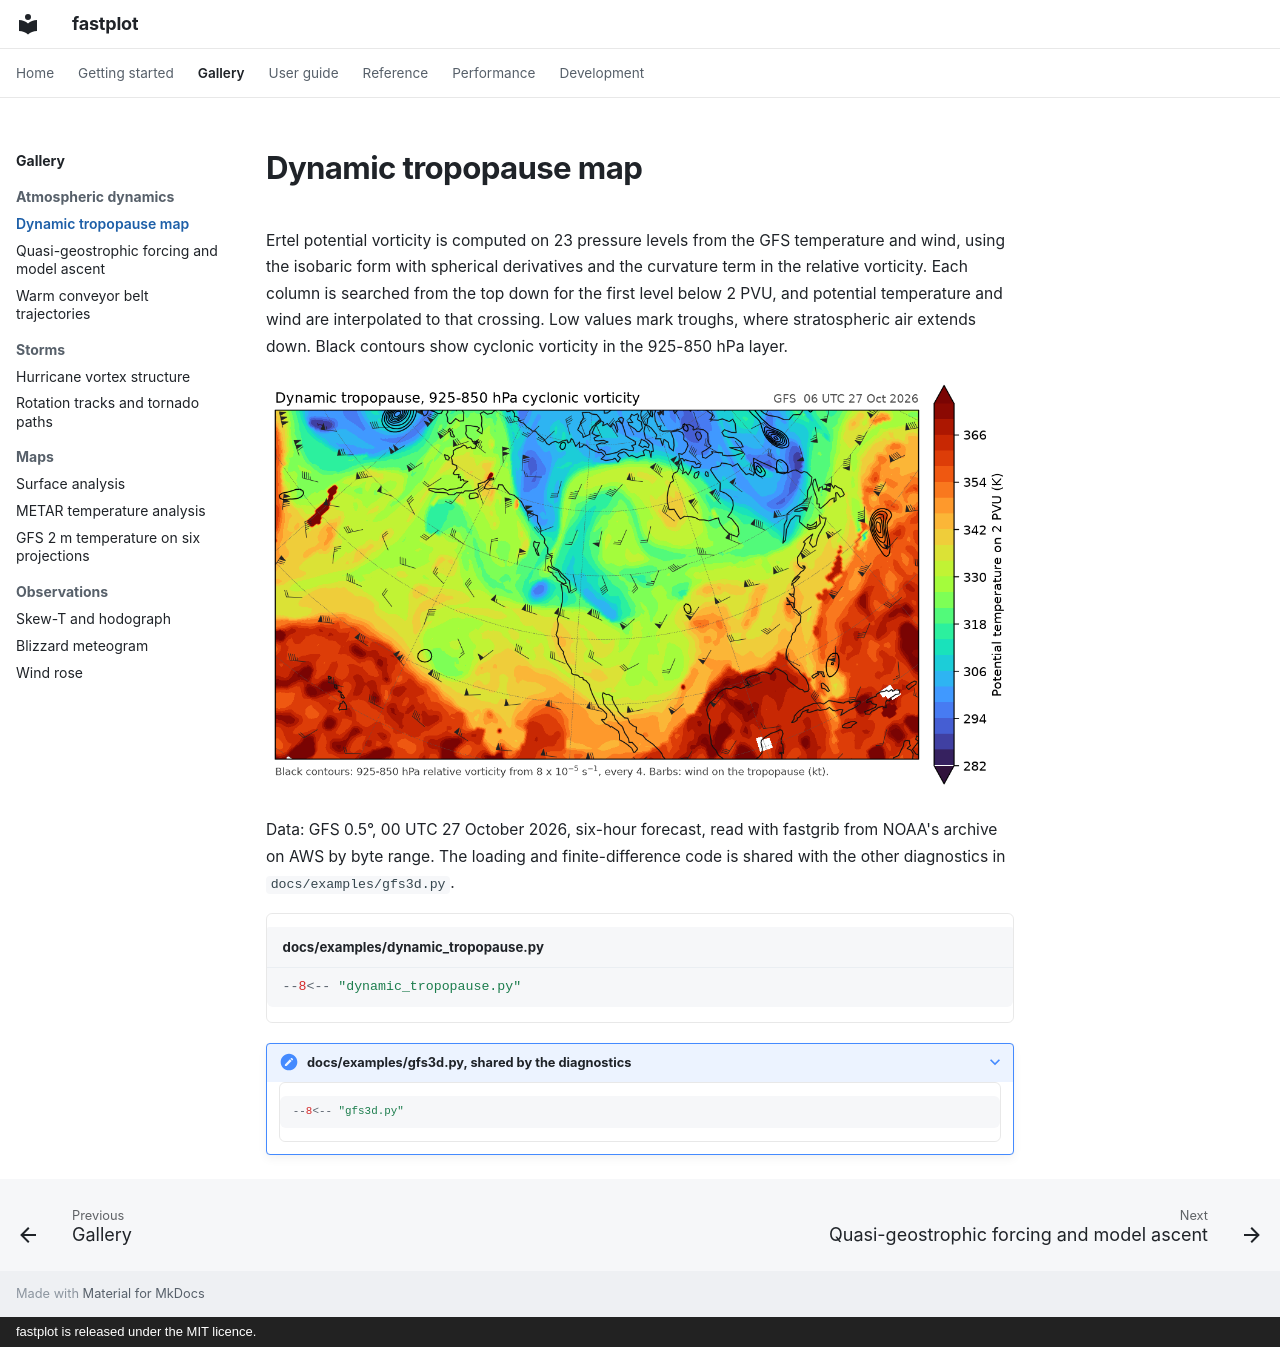

repository: Rochy111/fastplot · page: gallery/dynamic_tropopause/index.html · generator: mkdocs · copyright: fastplot is released under the MIT licence.

# Dynamic tropopause map

Ertel potential vorticity is computed on 23 pressure levels from the GFS temperature and wind, using the isobaric form with spherical derivatives and the curvature term in the relative vorticity. Each column is searched from the top down for the first level below 2 PVU, and potential temperature and wind are interpolated to that crossing. Low values mark troughs, where stratospheric air extends down. Black contours show cyclonic vorticity in the 925-850 hPa layer.

![Dynamic tropopause map](../images/dynamic_tropopause.png)

Data: GFS 0.5°, 00 UTC 27 October 2026, six-hour forecast, read with fastgrib from NOAA's archive on AWS by byte range. The loading and finite-difference code is shared with the other diagnostics in `docs/examples/gfs3d.py`.

```python title="docs/examples/dynamic_tropopause.py"
--8<-- "dynamic_tropopause.py"
```

??? note "docs/examples/gfs3d.py, shared by the diagnostics"
    ```python
    --8<-- "gfs3d.py"
    ```
